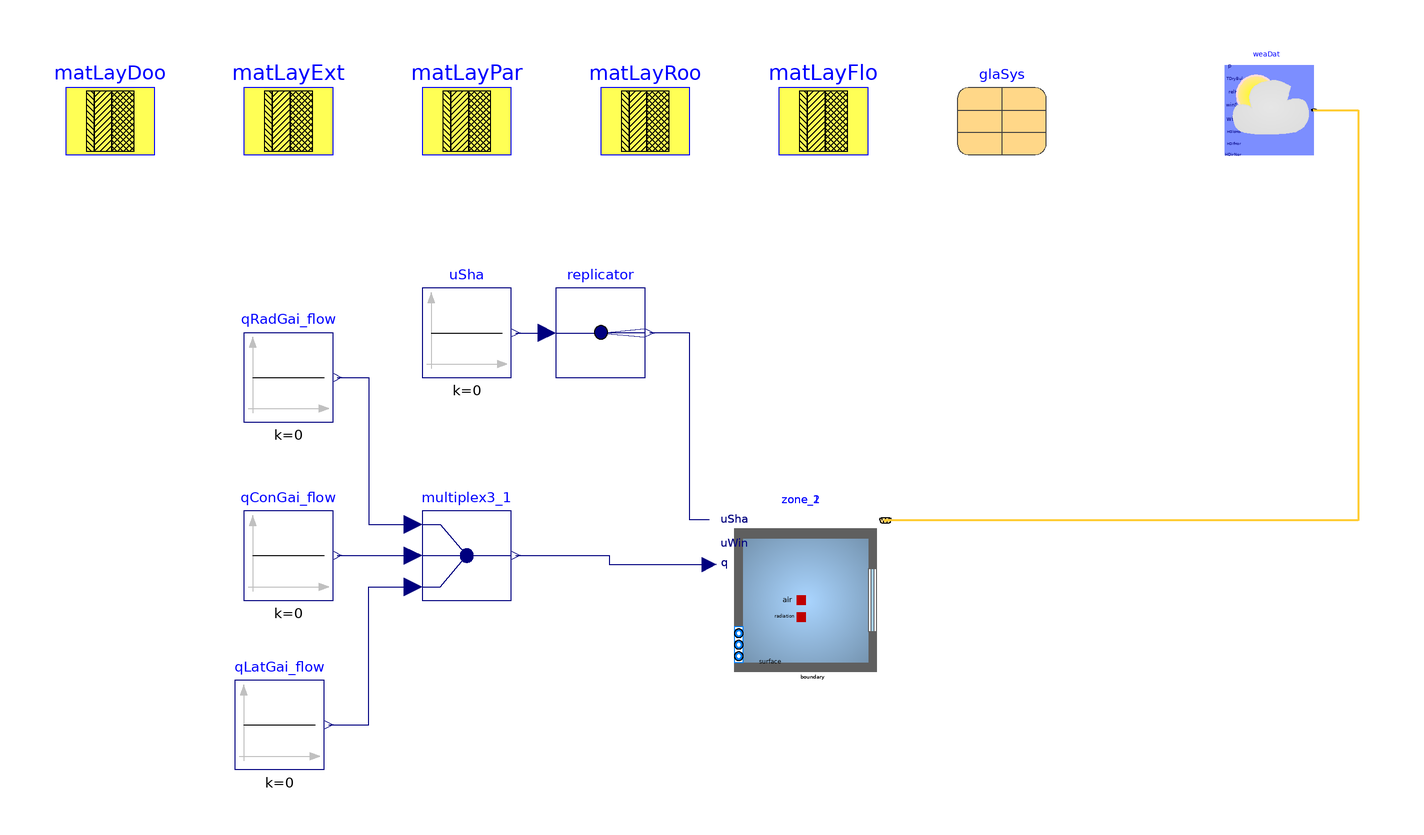

The Modelica model whose source follows is shown above as a component diagram (icons at their Placement, wires along their Line points).

model Wi9_SB_BuildingsLib
  "Model of a building with its climate environment"
  extends Modelica.Icons.Example;
  package MediumA = Buildings.Media.Air "Medium model";

  parameter Buildings.HeatTransfer.Data.OpaqueConstructions.Insulation100Concrete200 matLayExt
    "Construction material for exterior walls"
    annotation (Placement(transformation(extent={{-60,140},{-40,160}})));

  parameter Buildings.HeatTransfer.Data.OpaqueConstructions.Brick120 matLayPar
    "Construction material for partition walls"
    annotation (Placement(transformation(extent={{-20,140},{0,160}})));

  parameter Buildings.HeatTransfer.Data.OpaqueConstructions.Generic matLayRoo(
    material={
      Buildings.HeatTransfer.Data.Solids.InsulationBoard(x=0.2),
      Buildings.HeatTransfer.Data.Solids.Concrete(x=0.2)},
      final nLay=2)
    "Construction material for roof"
    annotation (Placement(transformation(extent={{20,140},{40,160}})));

  parameter Buildings.HeatTransfer.Data.OpaqueConstructions.Generic matLayDoo(
    material={
      Buildings.HeatTransfer.Data.Solids.Plywood(x=0.05)},
      final nLay=1)
    "Construction material for door"
    annotation (Placement(transformation(extent={{-100,140},{-80,160}})));

  parameter Buildings.HeatTransfer.Data.OpaqueConstructions.Generic matLayFlo(
    material={
      Buildings.HeatTransfer.Data.Solids.Concrete(x=0.2),
      Buildings.HeatTransfer.Data.Solids.InsulationBoard(x=0.15),
      Buildings.HeatTransfer.Data.Solids.Concrete(x=0.05)},
      final nLay=3)
    "Construction material for floor"
    annotation (Placement(transformation(extent={{60,140},{80,160}})));

  parameter Buildings.HeatTransfer.Data.GlazingSystems.DoubleClearAir13Clear glaSys(
    UFra=2,
    shade=Buildings.HeatTransfer.Data.Shades.Gray(),
    haveInteriorShade=false,
    haveExteriorShade=false)
    "Data record for the glazing system"
    annotation (Placement(transformation(extent={{100,140},{120,160}})));

  // Thermal zones

  Buildings.ThermalZones.Detailed.MixedAir zone_1(
    redeclare package Medium = MediumA,
    AFlo=760015619.9999999,
    hRoo=0.0,
    nConExt=5,
    datConExt(
      layers={
        matLayExt,
        matLayExt,
        matLayExt,
        matLayExt,
        matLayExt},
      A={
        76.0,
        38.0,
        76.0,
        0.621607652741574,
        200.0},
      til={
        1.5707963267948966,
        1.5707963267948966,
        1.5707963267948966,
        1.5707963267948966,
        3.141592653589793},
      azi={
        3.141592653589793,
        1.5707963267948966,
        0.0,
        -1.5707963267948966,
        0.0}
    ),
    nConExtWin=1,
    datConExtWin(
      layers={
        matLayExt},
      A={
        35.765012748},
      glaSys={
        glaSys},
      hWin={
        2.7432},
      wWin={
        4.788154499999999},
      ove(wR={0},
      wL={0},
      gap={0.1},
      dep={1}),
      fFra={
      0.1},
      til={
      1.5707963267948966},
      azi={
      -1.5707963267948966}
      ),
    nConPar=0,
    nConBou=0,
      nSurBou=0,
    energyDynamics=Modelica.Fluid.Types.Dynamics.FixedInitial,
    T_start=273.15+22,
    lat=0.73268921998722)
    "Room model"
    annotation (Placement(transformation(extent={{46,20},{86,60}})));

  Buildings.ThermalZones.Detailed.MixedAir zone_2(
    redeclare package Medium = MediumA,
    AFlo=760015620.0,
    hRoo=0.0,
    nConExt=4,
    datConExt(
      layers={
        matLayExt,
        matLayExt,
        matLayExt,
        matLayExt},
      A={
        76.0,
        38.0,
        76.0,
        38.0},
      til={
        1.5707963267948966,
        1.5707963267948966,
        1.5707963267948966,
        1.5707963267948966},
      azi={
        0.0,
        -1.5707963267948966,
        3.141592653589793,
        1.5707963267948966}
    ),
    nConExtWin=0,
    nConPar=0,
    nConBou=0,
      nSurBou=0,
    energyDynamics=Modelica.Fluid.Types.Dynamics.FixedInitial,
    T_start=273.15+22,
    lat=0.73268921998722)
    "Room model"
    annotation (Placement(transformation(extent={{46,20},{86,60}})));


  Modelica.Blocks.Sources.Constant qConGai_flow(k=0) "Convective heat gain"
    annotation (Placement(transformation(extent={{-60,40},{-40,60}})));

  Modelica.Blocks.Sources.Constant qRadGai_flow(k=0) "Radiative heat gain"
    annotation (Placement(transformation(extent={{-60,80},{-40,100}})));

  Modelica.Blocks.Routing.Multiplex3 multiplex3_1
    annotation (Placement(transformation(extent={{-20,40},{0,60}})));

  Modelica.Blocks.Sources.Constant qLatGai_flow(k=0) "Latent heat gain"
    annotation (Placement(transformation(extent={{-62,2},{-42,22}})));

  Buildings.BoundaryConditions.WeatherData.ReaderTMY3 weaDat(
    filNam=Modelica.Utilities.Files.loadResource("modelica://Buildings/Resources/weatherdata/USA_IL_Chicago-OHare.Intl.AP.725300_TMY3.mos"),
    computeWetBulbTemperature=false)
    annotation (Placement(transformation(extent={{160,140},{180,160}})));

  Modelica.Blocks.Sources.Constant uSha(k=0)
    "Control signal for the shading device"
    annotation (Placement(transformation(extent={{-20,90},{0,110}})));

  Modelica.Blocks.Routing.Replicator replicator(nout=max(1,0))
    annotation (Placement(transformation(extent={{10,90},{30,110}})));

equation
  connect(qRadGai_flow.y, multiplex3_1.u1[1])
    annotation (Line(points={{-39,90},{-32,90},{-32,57},{-22,57}},color={0,0,127},smooth=Smooth.None));

  connect(qConGai_flow.y, multiplex3_1.u2[1])
    annotation (Line(points={{-39,50},{-22,50}},color={0,0,127},smooth=Smooth.None));

  connect(qLatGai_flow.y, multiplex3_1.u3[1])
    annotation (Line(points={{-41,12},{-32,12},{-32,43},{-22,43}},color={0,0,127},smooth=Smooth.None));


  connect(multiplex3_1.y, zone_1.qGai_flow)
    annotation (Line(points={{1,50},{22,50},{22,48},{44.4,48}},color={0,0,127},smooth=Smooth.None));

  connect(weaDat.weaBus, zone_1.weaBus)
    annotation (Line(points={{180,150},{190,150},{190,57.9},{83.9,57.9}},color={255,204,51},thickness=0.5,smooth=Smooth.None));

  connect(zone_1.uSha, replicator.y)
    annotation (Line(points={{44.4,58},{40,58},{40,100},{31,100}},color={0,0,127},smooth=Smooth.None));
  connect(multiplex3_1.y, zone_2.qGai_flow)
    annotation (Line(points={{1,50},{22,50},{22,48},{44.4,48}},color={0,0,127},smooth=Smooth.None));

  connect(weaDat.weaBus, zone_2.weaBus)
    annotation (Line(points={{180,150},{190,150},{190,57.9},{83.9,57.9}},color={255,204,51},thickness=0.5,smooth=Smooth.None));

  connect(zone_2.uSha, replicator.y)
    annotation (Line(points={{44.4,58},{40,58},{40,100},{31,100}},color={0,0,127},smooth=Smooth.None));

  connect(uSha.y, replicator.u)
    annotation (Line(points={{1,100},{8,100}},color={0,0,127},smooth=Smooth.None));

  annotation(experiment(StartTime=0, StopTime=31536000, __Dymola_Algorithm="Dassl"),
    Diagram(coordinateSystem(preserveAspectRatio=false, extent={{-100,-100},{200,200}})));
  end Wi9_SB_BuildingsLib;